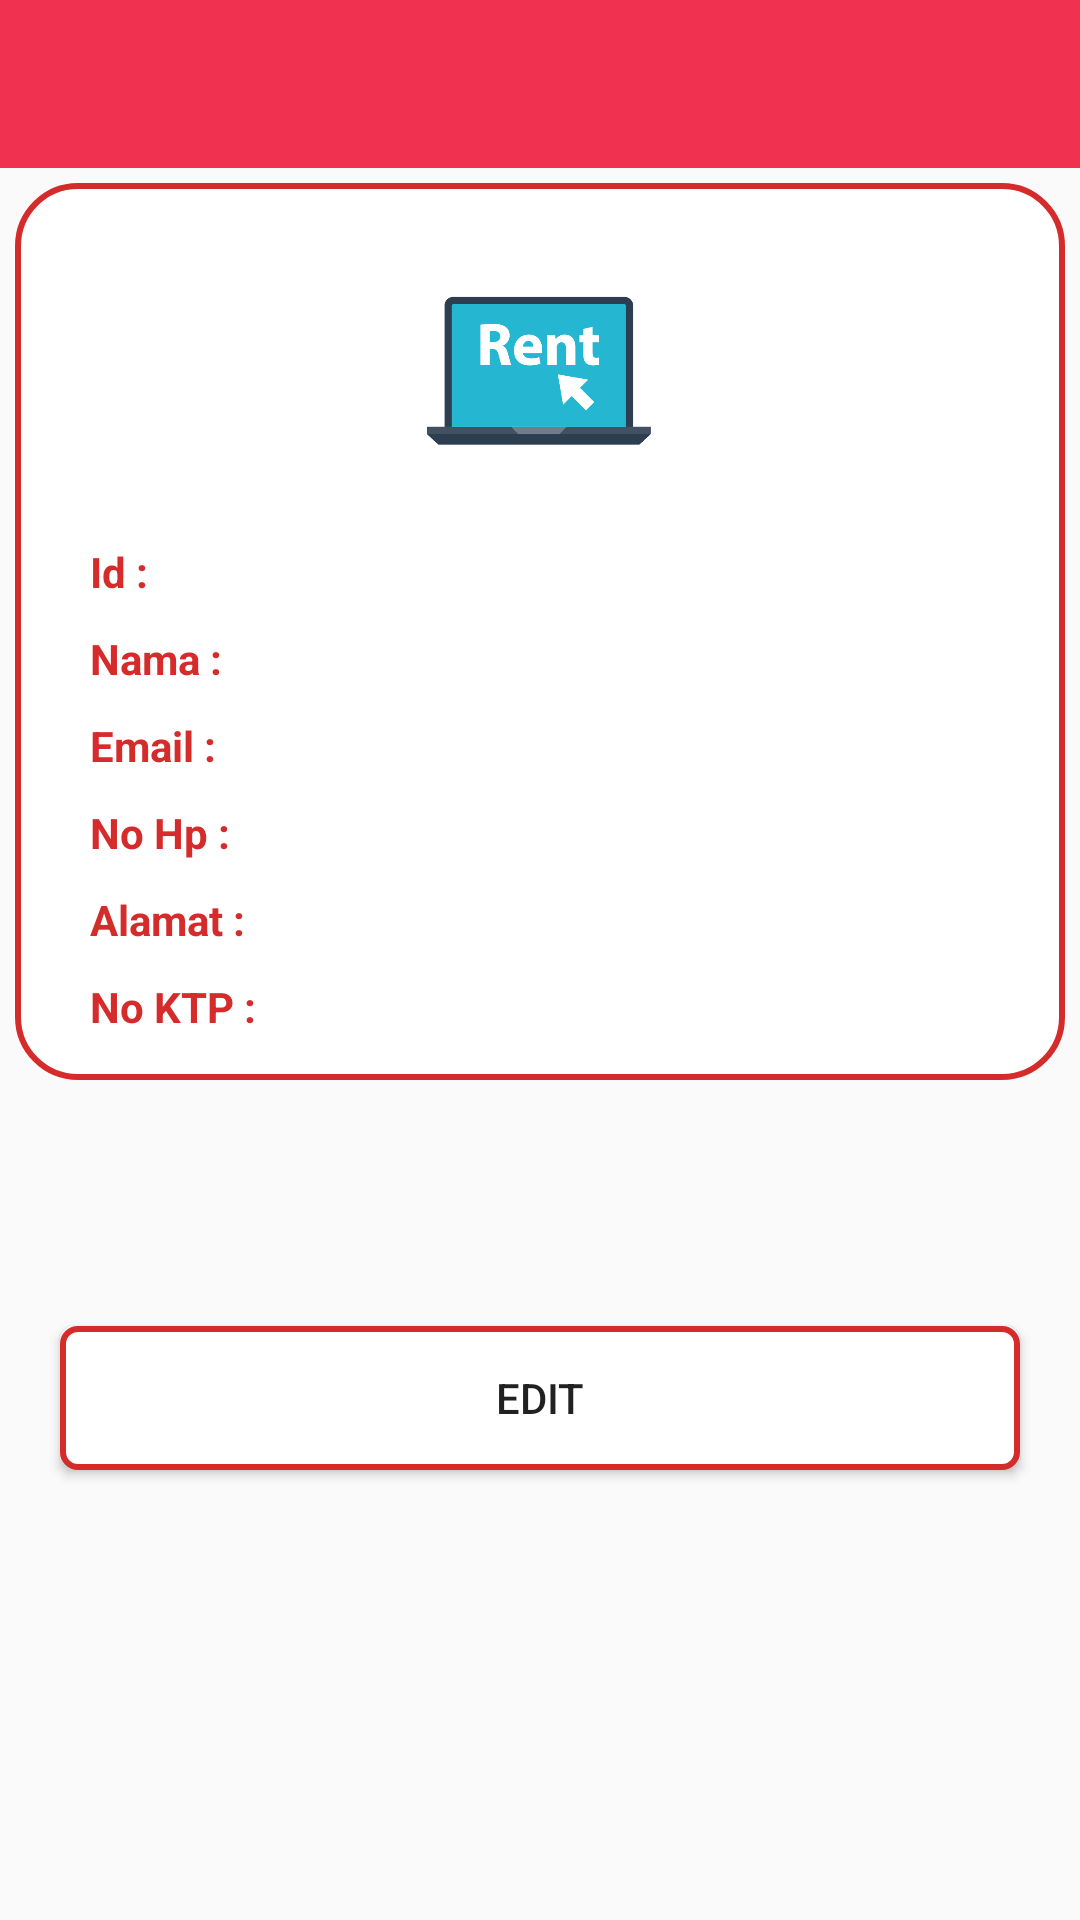

Write the Android layout XML for this screen, with the resource values it uses.
<!-- AndroidManifest.xml: application theme AppTheme -->
<!-- res/layout/activity_info_costomer.xml -->
<?xml version="1.0" encoding="utf-8"?>
<androidx.constraintlayout.widget.ConstraintLayout
    xmlns:android="http://schemas.android.com/apk/res/android"
    xmlns:app="http://schemas.android.com/apk/res-auto"
    xmlns:tools="http://schemas.android.com/tools"
    android:layout_width="match_parent"
    android:layout_height="match_parent"
    tools:context=".InfoCostomer">

    <androidx.appcompat.widget.Toolbar
        android:id="@+id/toolbar"
        android:layout_width="match_parent"
        android:layout_height="wrap_content"
        android:background="@color/colorPrimaryDark"
        app:layout_constraintTop_toTopOf="parent"
        app:titleTextColor="@color/colorWhite" />

    <ScrollView
        android:layout_width="match_parent"
        android:layout_height="wrap_content"
        app:layout_constraintStart_toStartOf="parent"
        app:layout_constraintTop_toBottomOf="@id/toolbar">

        <LinearLayout
            android:layout_width="match_parent"
            android:layout_height="wrap_content"
            android:layout_margin="5dp"
            android:background="@drawable/corner"
            android:orientation="vertical"
            android:padding="5dp">

            <ImageView
                android:id="@+id/ivProfile"
                android:layout_margin="20dp"
                android:layout_width="75dp"
                android:layout_height="75dp"
                android:scaleType="fitXY"
                android:layout_gravity="center"
                android:src="@mipmap/rent" />

            <TextView
                android:id="@+id/tvId"
                android:layout_width="match_parent"
                android:layout_height="wrap_content"
                android:text="Id : "
                android:layout_marginHorizontal="20dp"
                android:layout_marginBottom="10dp"
                android:textStyle="bold"
                android:textColor="@color/colorPrimary"/>

            <TextView
                android:id="@+id/tvNama"
                android:layout_width="match_parent"
                android:layout_height="wrap_content"
                android:text="Nama : "
                android:layout_marginHorizontal="20dp"
                android:layout_marginBottom="10dp"
                android:textStyle="bold"
                android:textColor="@color/colorPrimary"/>

            <TextView
                android:id="@+id/tvEmail"
                android:layout_width="match_parent"
                android:layout_height="wrap_content"
                android:text="Email : "
                android:layout_marginHorizontal="20dp"
                android:layout_marginBottom="10dp"
                android:textStyle="bold"
                android:textColor="@color/colorPrimary"/>

            <TextView
                android:id="@+id/tvNohp"
                android:layout_width="match_parent"
                android:layout_height="wrap_content"
                android:text="No Hp : "
                android:layout_marginHorizontal="20dp"
                android:layout_marginBottom="10dp"
                android:textStyle="bold"
                android:textColor="@color/colorPrimary"/>

            <TextView
                android:id="@+id/tvAlamat"
                android:layout_width="match_parent"
                android:layout_height="wrap_content"
                android:text="Alamat : "
                android:layout_marginHorizontal="20dp"
                android:layout_marginBottom="10dp"
                android:textStyle="bold"
                android:textColor="@color/colorPrimary"/>

            <TextView
                android:id="@+id/tvNoktp"
                android:layout_width="match_parent"
                android:layout_height="wrap_content"
                android:text="No KTP : "
                android:layout_marginHorizontal="20dp"
                android:layout_marginBottom="10dp"
                android:textStyle="bold"
                android:textColor="@color/colorPrimary"/>

        </LinearLayout>

    </ScrollView>

    <Button
        app:layout_constraintBottom_toBottomOf="parent"
        android:layout_marginHorizontal="20dp"
        android:background="@drawable/button_edit"
        android:text="Edit"
        android:layout_marginBottom="150dp"
        android:layout_width="match_parent"
        android:layout_height="wrap_content"/>

</androidx.constraintlayout.widget.ConstraintLayout>
<!-- resources referenced by this layout -->
<resources>
  <color name="colorPrimary">#D62B2B</color>
  <color name="colorPrimaryDark">#F03150</color>
  <color name="colorWhite">#ffffff</color>
  <!-- drawable button_edit (drawable) -->
  <?xml version="1.0" encoding="utf-8"?>
  <shape
      xmlns:android="http://schemas.android.com/apk/res/android"
      android:shape="rectangle">
  
      <solid
          android:color="@color/colorWhite">
  
      </solid>
  
      <stroke
          android:width="2dp" android:color="#D62B2B">
  
      </stroke>
      <corners android:radius="5dp" />
  
  </shape>
  <!-- drawable corner (drawable) -->
  <?xml version="1.0" encoding="utf-8"?>
  <shape
  xmlns:android="http://schemas.android.com/apk/res/android"
  android:shape="rectangle">
  
  <solid
      android:color="@color/colorWhite">
  
  </solid>
  
  <stroke
      android:width="2dp" android:color="#D62B2B">
  
  </stroke>
  <corners android:radius="20sp" />
  
  </shape>
  <!-- mipmap rent: png bitmap (mipmap-xxhdpi, 10465 bytes) -->
  <style name="AppTheme" parent="Theme.AppCompat.Light.NoActionBar">
          
          <item name="colorPrimary">@color/colorPrimary</item>
          <item name="colorPrimaryDark">@color/colorPrimaryDark</item>
          <item name="colorAccent">@color/colorGreen</item>
      </style>
  <color name="colorGreen">#828282</color>
</resources>
